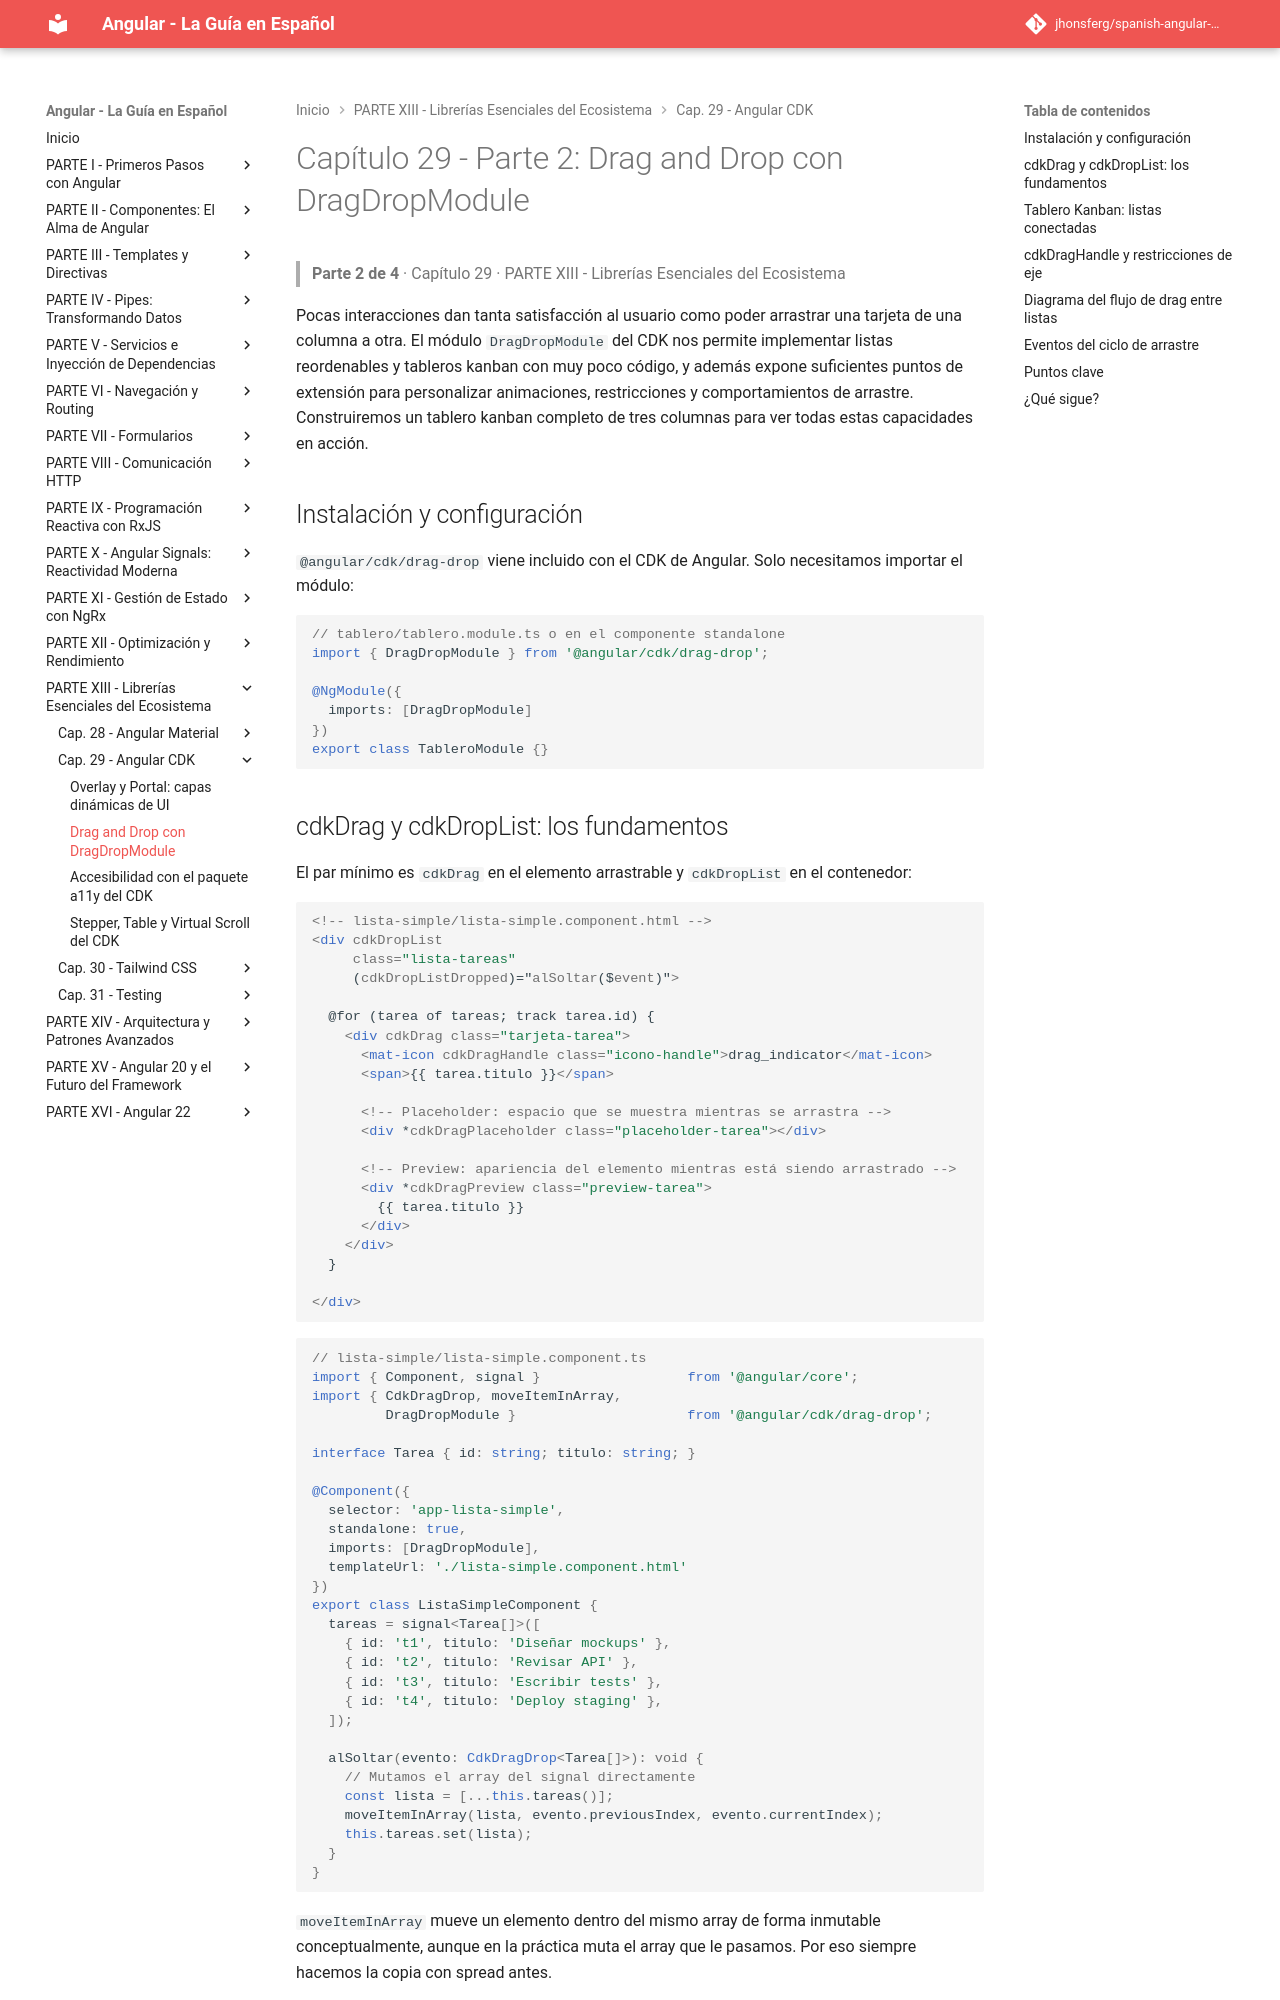

repository: jhonsferg/spanish-angular-guide · page: 29-angular-cdk/2-drag-and-drop-con-dragdropmodule/index.html · generator: mkdocs

# Capítulo 29 - Parte 2: Drag and Drop con DragDropModule

> **Parte 2 de 4** · Capítulo 29 · PARTE XIII - Librerías Esenciales del Ecosistema

Pocas interacciones dan tanta satisfacción al usuario como poder arrastrar una tarjeta de una columna a otra. El módulo `DragDropModule` del CDK nos permite implementar listas reordenables y tableros kanban con muy poco código, y además expone suficientes puntos de extensión para personalizar animaciones, restricciones y comportamientos de arrastre. Construiremos un tablero kanban completo de tres columnas para ver todas estas capacidades en acción.

## Instalación y configuración

`@angular/cdk/drag-drop` viene incluido con el CDK de Angular. Solo necesitamos importar el módulo:

```typescript
// tablero/tablero.module.ts o en el componente standalone
import { DragDropModule } from '@angular/cdk/drag-drop';

@NgModule({
  imports: [DragDropModule]
})
export class TableroModule {}
```

## cdkDrag y cdkDropList: los fundamentos

El par mínimo es `cdkDrag` en el elemento arrastrable y `cdkDropList` en el contenedor:

```html
<!-- lista-simple/lista-simple.component.html -->
<div cdkDropList
     class="lista-tareas"
     (cdkDropListDropped)="alSoltar($event)">

  @for (tarea of tareas; track tarea.id) {
    <div cdkDrag class="tarjeta-tarea">
      <mat-icon cdkDragHandle class="icono-handle">drag_indicator</mat-icon>
      <span>{{ tarea.titulo }}</span>

      <!-- Placeholder: espacio que se muestra mientras se arrastra -->
      <div *cdkDragPlaceholder class="placeholder-tarea"></div>

      <!-- Preview: apariencia del elemento mientras está siendo arrastrado -->
      <div *cdkDragPreview class="preview-tarea">
        {{ tarea.titulo }}
      </div>
    </div>
  }

</div>
```

```typescript
// lista-simple/lista-simple.component.ts
import { Component, signal }                  from '@angular/core';
import { CdkDragDrop, moveItemInArray,
         DragDropModule }                     from '@angular/cdk/drag-drop';

interface Tarea { id: string; titulo: string; }

@Component({
  selector: 'app-lista-simple',
  standalone: true,
  imports: [DragDropModule],
  templateUrl: './lista-simple.component.html'
})
export class ListaSimpleComponent {
  tareas = signal<Tarea[]>([
    { id: 't1', titulo: 'Diseñar mockups' },
    { id: 't2', titulo: 'Revisar API' },
    { id: 't3', titulo: 'Escribir tests' },
    { id: 't4', titulo: 'Deploy staging' },
  ]);

  alSoltar(evento: CdkDragDrop<Tarea[]>): void {
    // Mutamos el array del signal directamente
    const lista = [...this.tareas()];
    moveItemInArray(lista, evento.previousIndex, evento.currentIndex);
    this.tareas.set(lista);
  }
}
```

`moveItemInArray` mueve un elemento dentro del mismo array de forma inmutable conceptualmente, aunque en la práctica muta el array que le pasamos. Por eso siempre hacemos la copia con spread antes.
